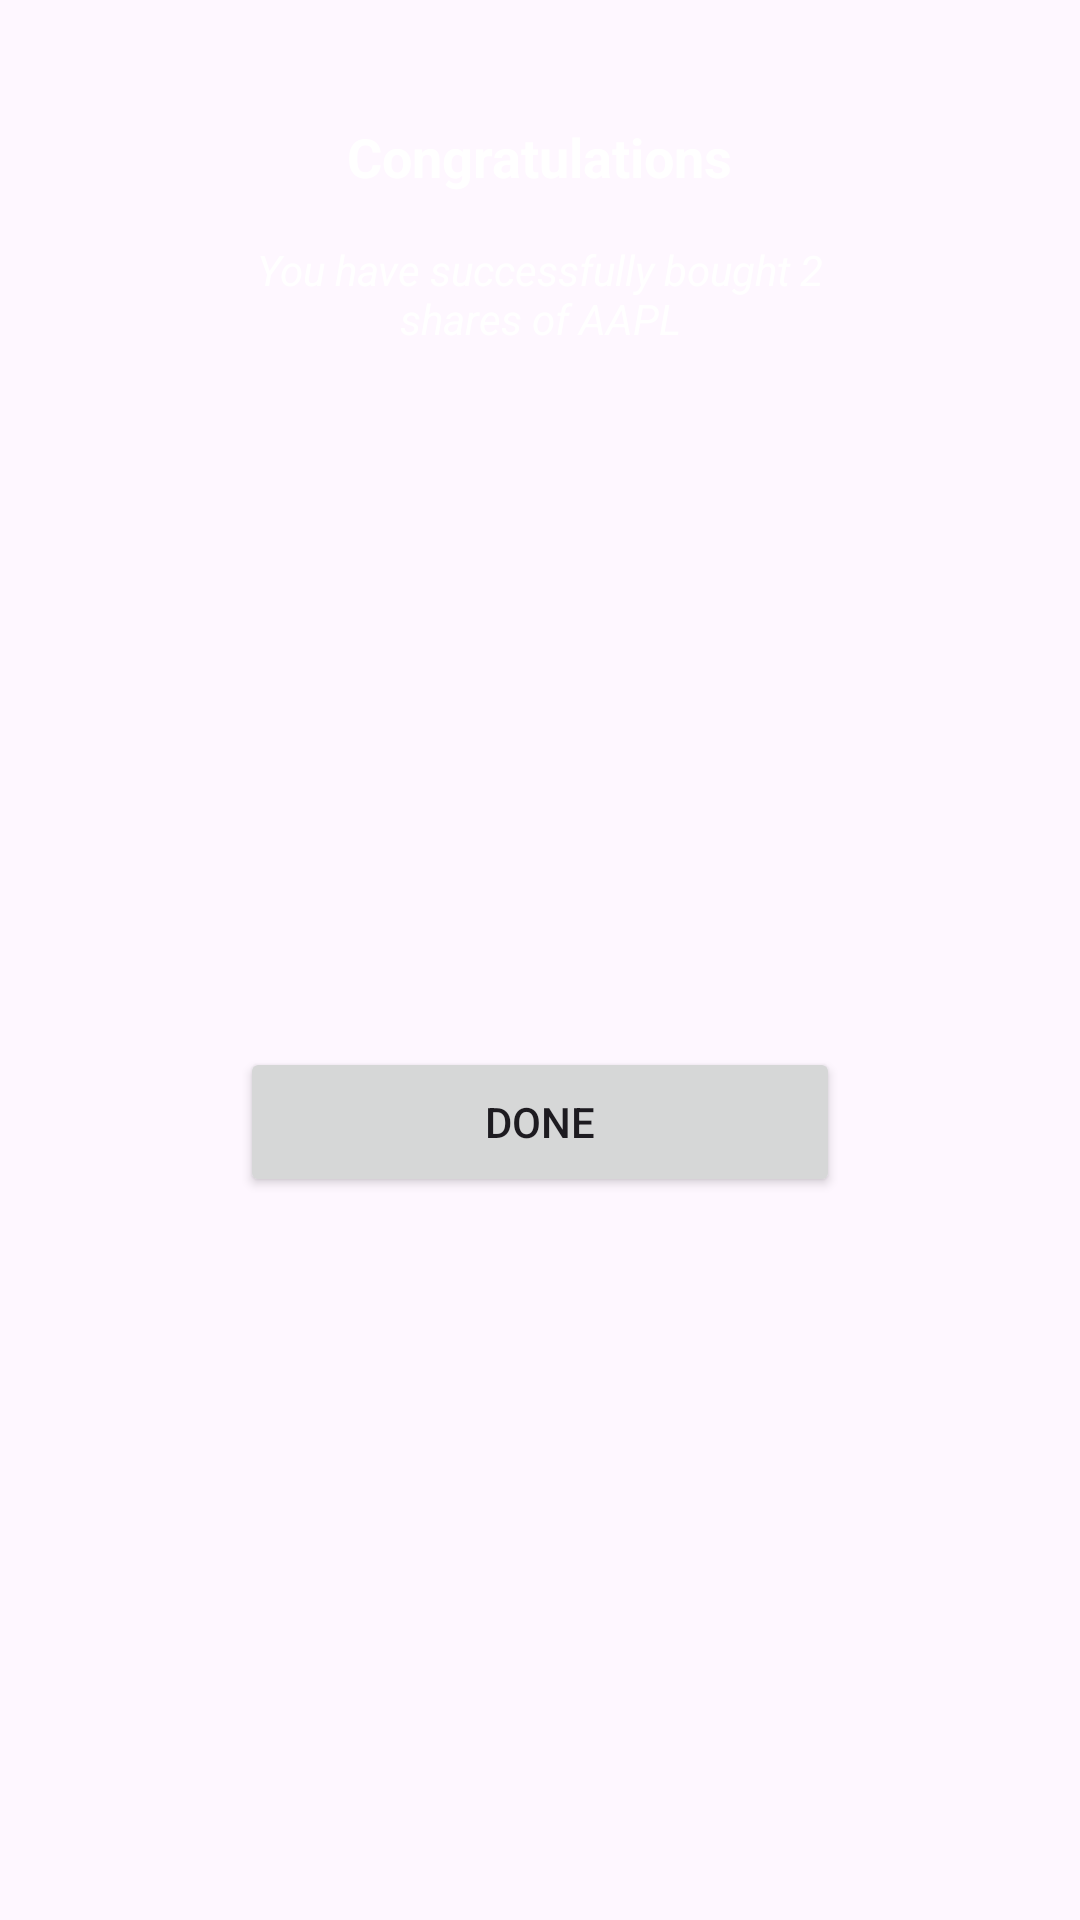

Here is an Android app screen rendered from its layout file. Give the layout XML and the strings, colors and styles it references.
<!-- AndroidManifest.xml: application theme Theme.StockApplication -->
<!-- res/layout/congrats_dialogue.xml -->
<?xml version="1.0" encoding="utf-8"?>
<androidx.constraintlayout.widget.ConstraintLayout xmlns:android="http://schemas.android.com/apk/res/android"
    xmlns:app="http://schemas.android.com/apk/res-auto"
    xmlns:tools="http://schemas.android.com/tools"
    android:layout_width="match_parent"
    android:layout_height="wrap_content"
    android:layout_margin="8dp"
    android:background="@drawable/congrats_layout_dialog">

    <TextView
        android:id="@+id/congratsTitle"
        android:layout_width="wrap_content"
        android:layout_height="wrap_content"
        android:layout_marginTop="40dp"
        android:text="Congratulations"
        android:textAppearance="@style/TextAppearance.AppCompat.Medium"
        android:textColor="@color/white"
        android:textStyle="bold"
        app:layout_constraintEnd_toEndOf="parent"
        app:layout_constraintStart_toStartOf="parent"
        app:layout_constraintTop_toTopOf="parent" />

    <TextView
        android:id="@+id/messageTrade"
        android:layout_width="210dp"
        android:layout_height="wrap_content"
        android:layout_marginTop="16dp"
        android:text="You have successfully bought 2 shares of AAPL"
        android:textColor="@color/white"
        android:textStyle="italic"
        android:textAlignment="center"
        app:layout_constraintTop_toBottomOf="@+id/congratsTitle"
        app:layout_constraintStart_toStartOf="parent"
        app:layout_constraintEnd_toEndOf="parent"/>

    <Button
        android:id="@+id/doneBtn"
        style="@style/whiteButton"
        android:layout_width="match_parent"
        android:layout_height="50dp"
        android:layout_marginLeft="80dp"
        android:layout_marginTop="16dp"
        android:layout_marginRight="80dp"
        android:layout_marginBottom="24dp"
        android:text="DONE"
        android:textColor="@color/green"
        app:layout_constraintBottom_toBottomOf="parent"
        app:layout_constraintEnd_toEndOf="parent"
        app:layout_constraintStart_toStartOf="parent"
        app:layout_constraintTop_toBottomOf="@+id/messageTrade" />

</androidx.constraintlayout.widget.ConstraintLayout>
<!-- resources referenced by this layout -->
<resources>
  <color name="white">#FFFFFFFF</color>
  <!-- drawable congrats_layout_dialog (drawable) -->
  <?xml version="1.0" encoding="utf-8"?>
  <shape xmlns:android="http://schemas.android.com/apk/res/android" android:shape="rectangle" android:padding="10dp">
      <solid android:color="@color/green"/>
      <corners
          android:radius="50dp"/>
  </shape>
  <style name="Theme.StockApplication" parent="Base.Theme.StockApplication" />
  <style name="Base.Theme.StockApplication" parent="Theme.Material3.DayNight.NoActionBar">
          
          
      </style>
</resources>
